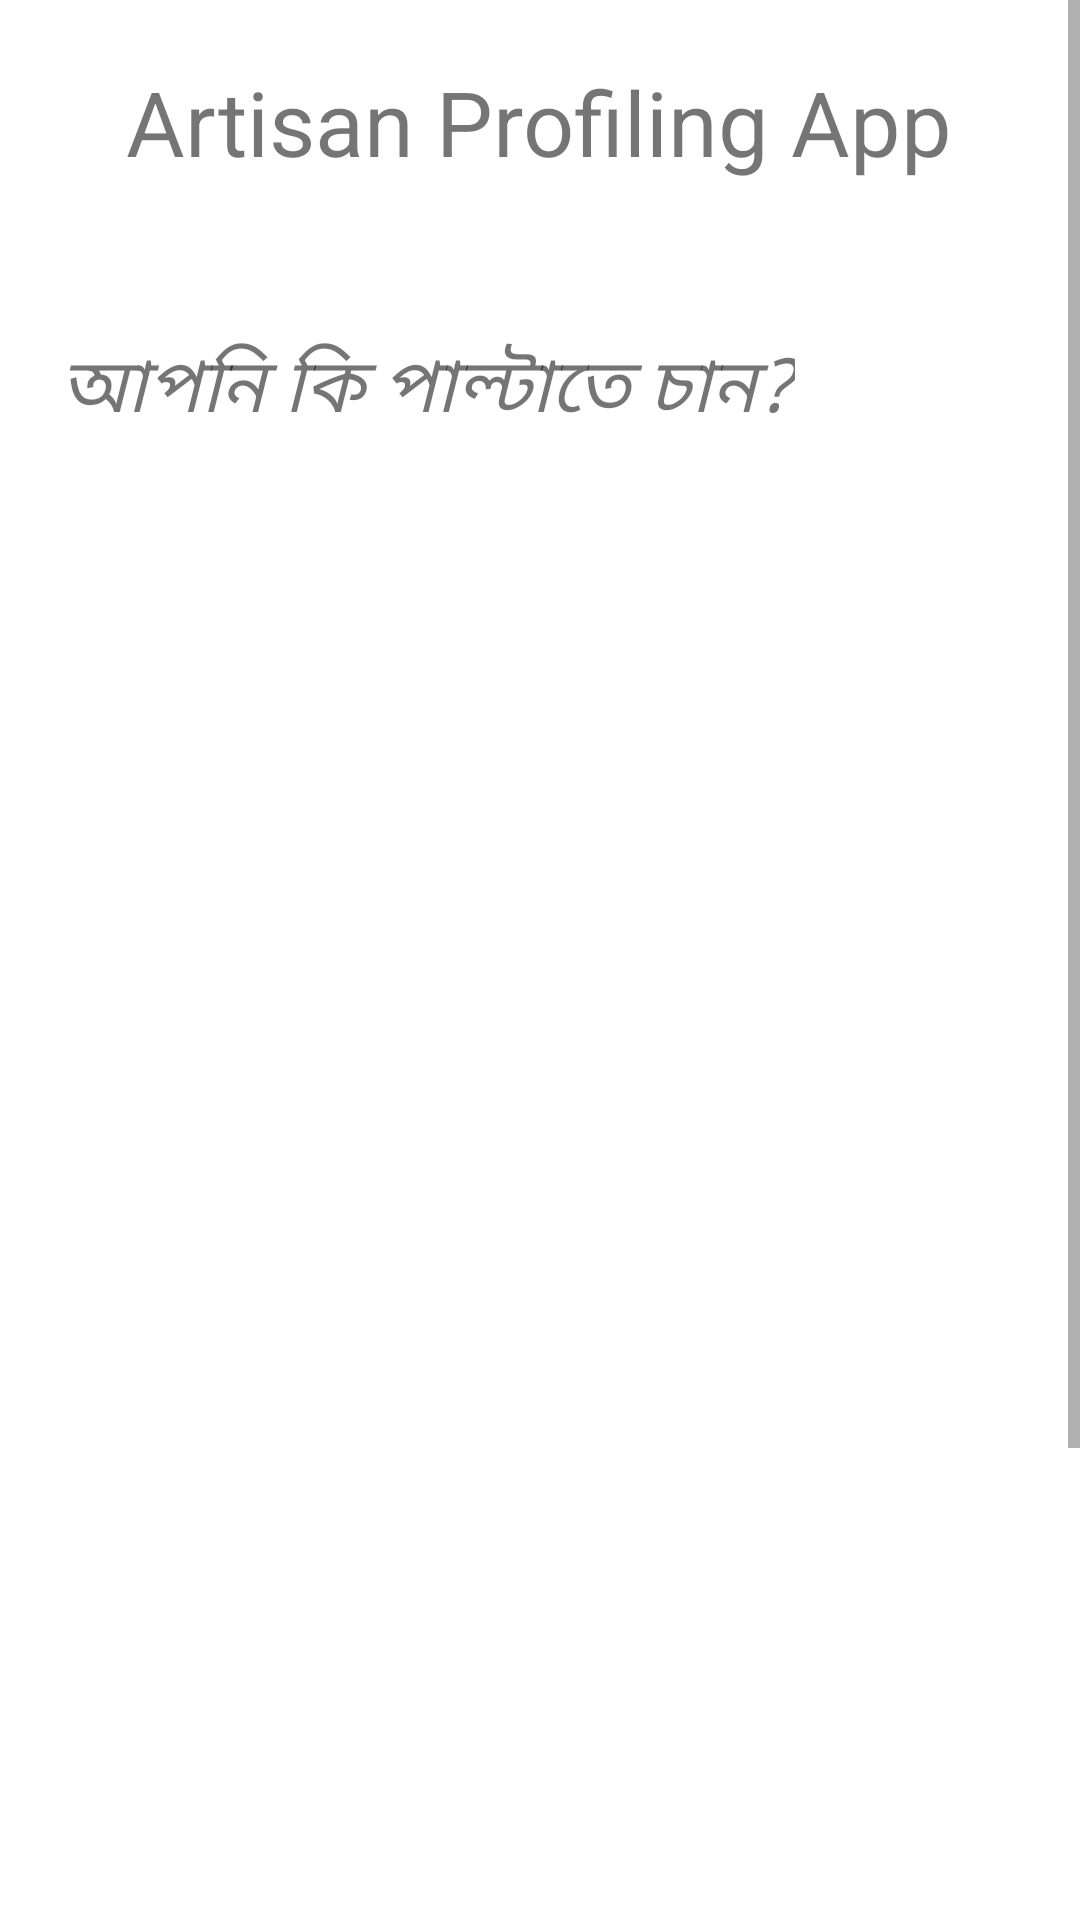

Write the Android layout XML for this screen, with the resource values it uses.
<!-- AndroidManifest.xml: application theme AppTheme -->
<!-- res/layout/activity_update_selection_acivity.xml -->
<?xml version="1.0" encoding="utf-8"?>
<ScrollView xmlns:android="http://schemas.android.com/apk/res/android"
    android:layout_width="fill_parent"
    android:layout_height="wrap_content"
    android:orientation="vertical"
    android:fillViewport="false">
    <LinearLayout
        android:orientation="vertical"
        xmlns:app="http://schemas.android.com/apk/res-auto"
        xmlns:tools="http://schemas.android.com/tools"
        android:layout_width="match_parent"
        android:layout_height="match_parent"
        tools:context=".MainActivity">
        
        <LinearLayout
            android:layout_width="match_parent"
            android:layout_height="80dp"
            android:orientation="horizontal"
            android:background="@drawable/top_gradient"/>
        <TextView
            android:layout_marginTop="-60dp"
            android:layout_width="wrap_content"
            android:layout_height="wrap_content"
            android:text="@string/app_name"
            android:textSize="30sp"
            android:layout_gravity="center"
            android:gravity="center"
            android:textColor="@color/Heading"
            />
        <TextView
            android:layout_width="wrap_content"
            android:layout_height="wrap_content"
            android:layout_marginTop="50dp"
            android:text="@string/updateSelection"
            android:textSize="25sp"
            android:paddingLeft="20dp"
            android:paddingRight="20dp"
            android:textColor="@color/textColor"
            android:textStyle="italic"
            app:layout_constraintBottom_toBottomOf="parent"
            app:layout_constraintLeft_toLeftOf="parent"
            app:layout_constraintRight_toRightOf="parent"
            app:layout_constraintTop_toTopOf="parent" />

        <LinearLayout
            android:layout_width="match_parent"
            android:layout_marginTop="80dp"
            android:layout_marginBottom="20dp"
            android:layout_height="wrap_content"
            android:layout_alignParentBottom="true"
            android:orientation="horizontal">

            <Button
                android:id="@+id/phoneno"
                android:layout_width="0dp"
                android:layout_height="wrap_content"
                android:layout_alignParentTop="false"
                android:layout_marginLeft="10dp"
                android:layout_marginRight="10dp"
                android:layout_weight="0.5"
                android:background="@drawable/btn_round"
                android:padding="10dp"
                android:text="@string/phoneNo"
                android:textSize="30sp" />
            <Button
                android:id="@+id/name"
                android:layout_width="0dp"
                android:layout_marginRight="10dp"
                android:layout_marginLeft="10dp"
                android:layout_height="wrap_content"
                android:layout_weight="0.5"
                android:text="@string/nam"
                android:textSize="30sp"
                android:padding="10dp"
                android:background="@drawable/btn_round"
                android:layout_marginTop="0dp" />
        </LinearLayout>

        <LinearLayout
            android:layout_width="match_parent"
            android:layout_height="wrap_content"
            android:layout_marginTop="20dp"
            android:layout_marginBottom="20dp"
            android:layout_alignParentBottom="true"
            android:orientation="horizontal">

            <Button
                android:id="@+id/age"
                android:layout_width="0dp"
                android:layout_height="wrap_content"
                android:layout_alignParentTop="false"
                android:layout_marginLeft="10dp"
                android:layout_marginRight="10dp"
                android:layout_weight="0.5"
                android:background="@drawable/btn_round"
                android:padding="10dp"
                android:text="@string/ageupdate"
                android:textSize="30sp" />
            <Button
                android:id="@+id/address"
                android:layout_width="0dp"
                android:layout_marginRight="10dp"
                android:layout_marginLeft="10dp"
                android:layout_height="wrap_content"
                android:layout_weight="0.5"
                android:text="@string/addressupdate"
                android:textSize="30sp"
                android:padding="10dp"
                android:background="@drawable/btn_round"
                android:layout_marginTop="0dp" />
        </LinearLayout>

        <LinearLayout
            android:layout_width="match_parent"
            android:layout_height="wrap_content"
            android:layout_marginTop="20dp"
            android:layout_marginBottom="20dp"
            android:layout_alignParentBottom="true"
            android:orientation="horizontal">

            <Button
                android:id="@+id/profilePic"
                android:layout_width="0dp"
                android:layout_height="wrap_content"
                android:layout_alignParentTop="false"
                android:layout_marginLeft="10dp"
                android:layout_marginRight="10dp"
                android:layout_weight="0.5"
                android:background="@drawable/btn_round"
                android:padding="10dp"
                android:text="প্রোফাইল ফটো"
                android:textSize="30sp" />
            <Button
                android:id="@+id/artformPicture"
                android:layout_width="0dp"
                android:layout_marginRight="10dp"
                android:layout_marginLeft="10dp"
                android:layout_height="wrap_content"
                android:layout_weight="0.5"
                android:text="আর্টফর্ম ফটো"
                android:textSize="30sp"
                android:padding="10dp"
                android:background="@drawable/btn_round"

                android:layout_marginTop="0dp" />
        </LinearLayout>

        <LinearLayout
            android:layout_width="match_parent"
            android:layout_height="wrap_content"
            android:layout_marginTop="20dp"
            android:layout_marginBottom="20dp"
            android:layout_alignParentBottom="true"
            android:orientation="horizontal">

            <Button
                android:id="@+id/experience"
                android:layout_width="0dp"
                android:layout_height="wrap_content"
                android:layout_alignParentTop="false"
                android:layout_marginLeft="10dp"
                android:layout_marginRight="10dp"
                android:layout_weight="0.5"
                android:background="@drawable/btn_round"
                android:padding="10dp"
                android:text="অভিজ্ঞতা"
                android:textSize="30sp" />
            <Button
                android:id="@+id/silpo"
                android:layout_width="0dp"
                android:layout_marginRight="10dp"
                android:layout_marginLeft="10dp"
                android:layout_height="wrap_content"
                android:layout_weight="0.5"
                android:text="শিল্প"
                android:textSize="30sp"
                android:padding="10dp"
                android:background="@drawable/btn_round"
                android:layout_marginTop="0dp" />
        </LinearLayout>
        <LinearLayout
            android:layout_width="match_parent"
            android:layout_height="wrap_content"
            android:layout_marginTop="20dp"
            android:layout_marginBottom="20dp"
            android:layout_alignParentBottom="true"
            android:orientation="horizontal">


            <Button
                android:id="@+id/newData"
                android:layout_width="0dp"
                android:layout_marginRight="10dp"
                android:layout_marginLeft="10dp"
                android:layout_height="wrap_content"
                android:layout_weight="0.5"
                android:text="নতুন তথ্য"
                android:textSize="30sp"
                android:padding="10dp"
                android:background="@drawable/btn_round"
                android:layout_marginTop="0dp" />
        </LinearLayout>




































    </LinearLayout>
</ScrollView>
<!-- resources referenced by this layout -->
<resources>
  <string name="addressupdate">ঠিকানা</string>
  <string name="ageupdate">বয়স</string>
  <string name="app_name">Artisan Profiling App</string>
  <string name="nam">নাম</string>
  <string name="phoneNo">ফোন নম্বর</string>
  <string name="updateSelection">আপনি কি পাল্টাতে চান?</string>
</resources>
